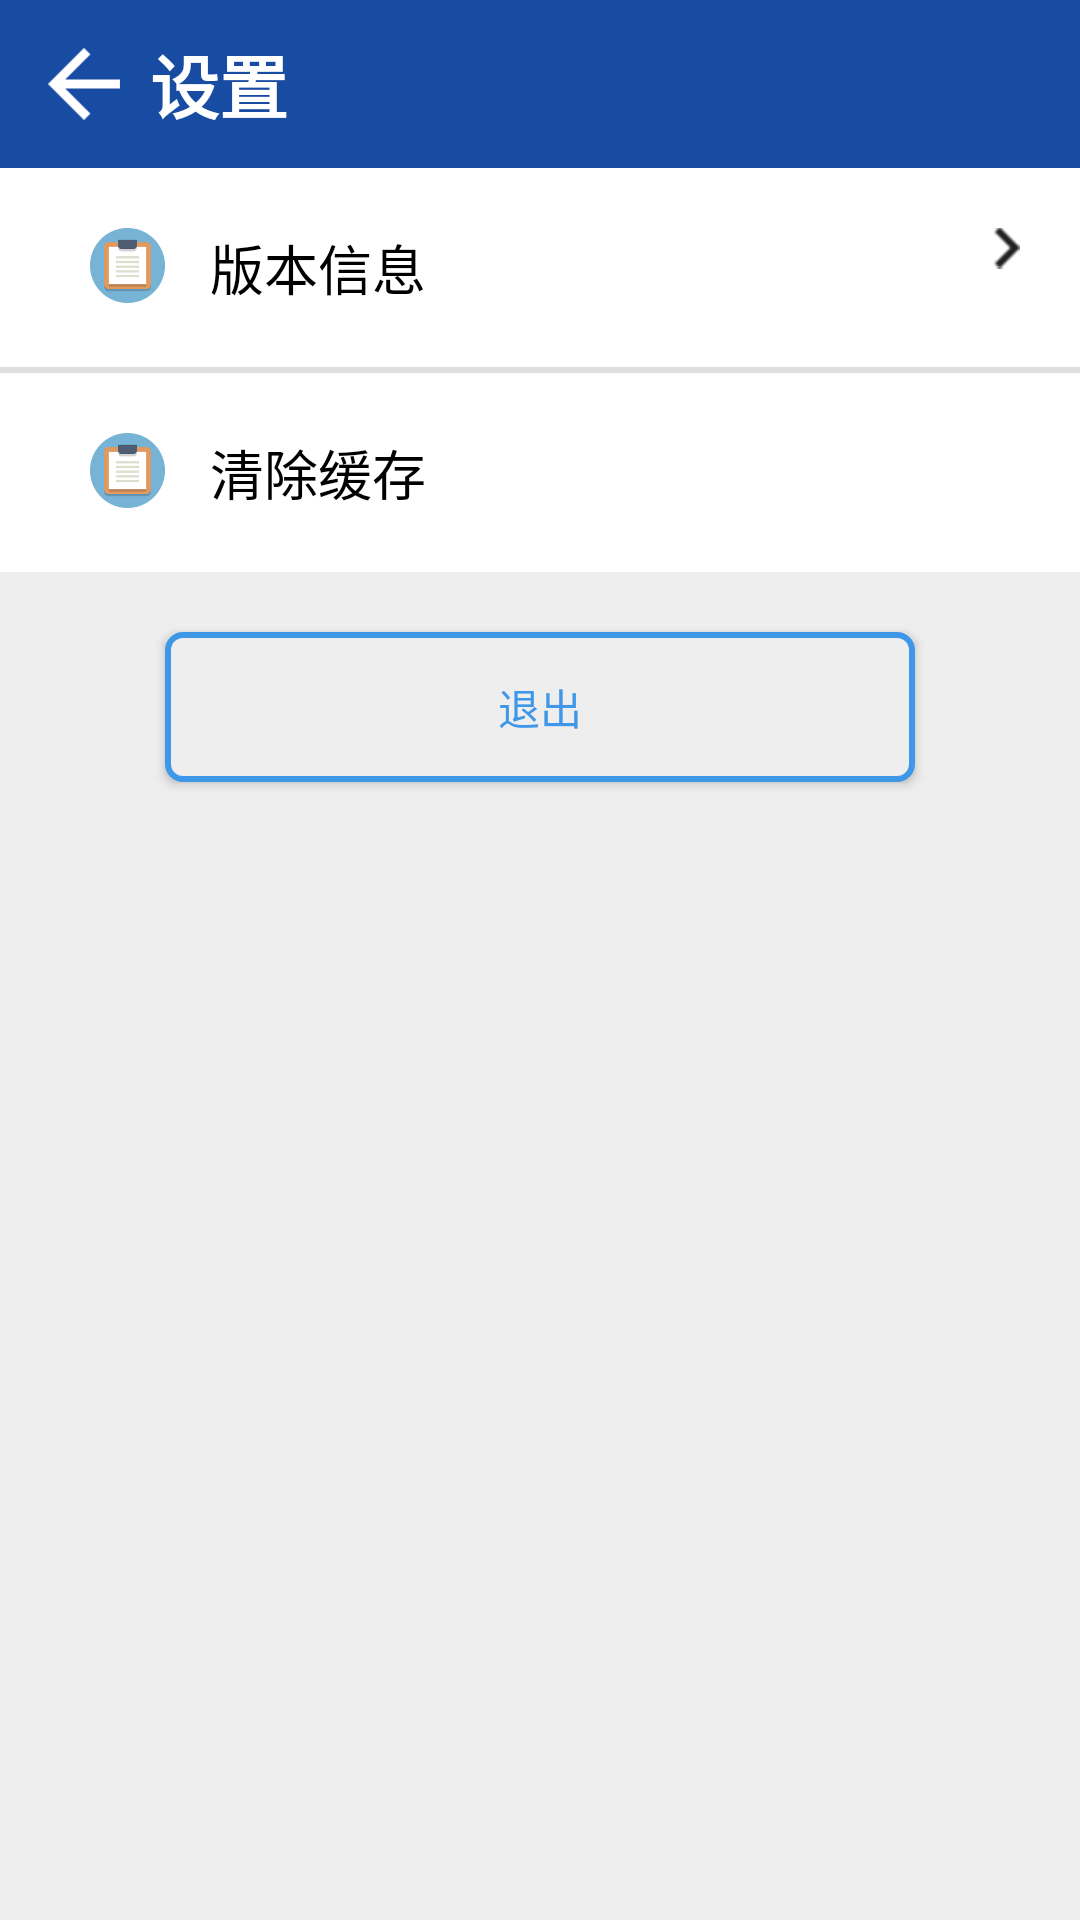

Write the Android layout XML for this screen, with the resource values it uses.
<!-- AndroidManifest.xml: application theme AppTheme -->
<!-- res/layout/set_up.xml -->
<?xml version="1.0" encoding="utf-8"?>

<LinearLayout xmlns:android="http://schemas.android.com/apk/res/android"
    android:layout_width="match_parent"
    android:layout_height="match_parent"
    android:orientation="vertical" 
    android:background="#ffffff"
    android:weightSum="10">

	<RelativeLayout
		android:layout_width="match_parent"
		android:layout_height="?attr/actionBarSize"
		android:background="@color/toolbar_color"
		android:orientation="horizontal"
		>

		<ImageButton
			android:id="@+id/set_up_return"
			android:layout_width="wrap_content"
			android:layout_height="wrap_content"
			android:background="@mipmap/ic_arrow_back"

			android:layout_centerVertical="true"
			android:layout_alignParentLeft="true"
			android:layout_alignParentStart="true"
			android:layout_marginLeft="16dp"
			android:layout_marginStart="16dp" />

		<TextView
			android:layout_width="wrap_content"
			android:layout_height="wrap_content"
			android:layout_gravity="center_vertical"
			android:layout_marginLeft="10dp"
			android:text="设置"
			android:textColor="#fff"
			android:textSize="@dimen/toolbar_textsize"
			android:textStyle="bold"
			android:layout_centerVertical="true"
			android:layout_toRightOf="@+id/set_up_return"

			/>
	</RelativeLayout>


	<LinearLayout
	    android:layout_width="match_parent"
	    android:layout_height="match_parent"

	    android:background="#eeeeee"
	    android:orientation="vertical"
	    android:weightSum="4"
	    >
	    
	    <LinearLayout
	        android:id="@+id/version"
	        android:layout_width="match_parent"
	        android:layout_height="wrap_content"
	        android:background="#fff"
	        android:orientation="horizontal"
	        android:padding="20dp"
	        >
	        
	        <ImageView 
	            android:layout_width="25dp"
	            android:layout_height="25dp"
	            android:layout_marginLeft="10dp"
	            android:src="@mipmap/clipboard"
	            />
	        
	        <TextView
	            android:layout_width="0dp"
	            android:layout_height="wrap_content"
	            android:layout_gravity="center_vertical"
	            android:layout_marginLeft="15dp"
	            android:layout_weight="1"
	            android:text="版本信息"
	            android:textSize="18sp"
	            android:textColor="#000"
	            />
	        
	        <ImageView
	            android:layout_width="wrap_content"
	            android:layout_height="wrap_content"
	            android:src="@mipmap/navigate_next_black"
	            />
	    </LinearLayout>
	    <View
	        android:layout_width="match_parent"
	        android:layout_height="2dp"
	        android:background="#1000"
	        />
	    <LinearLayout 
	        android:id="@+id/clear_cache"
	        android:layout_width="match_parent"
	        android:layout_height="wrap_content"
	        android:background="#fff"
	        android:orientation="horizontal"
	        android:padding="20dp"
	        >
	        
	        <ImageView
	            android:layout_width="25dp"
	            android:layout_height="25dp"
	            android:layout_marginLeft="10dp"
	            android:src="@mipmap/clipboard"
	            ></ImageView>
	        
	        <TextView
	            android:layout_width="0dp"
	            android:layout_height="wrap_content"
	            android:layout_gravity="center_vertical"
	            android:layout_marginLeft="15dp"
	            android:layout_weight="1"
	            android:text="清除缓存"
	            android:textSize="18sp"
	            android:textColor="#000"
	            />
	    </LinearLayout>
	    
	    <Button
	        android:id="@+id/set_up_back"
	        android:layout_width="250dp"
	        android:layout_height="50dp"
	        android:layout_gravity="center_horizontal"
	        android:layout_marginTop="20dp"
	        android:background="@drawable/bt_bg"
	        android:text="退出"
	        android:textColor="#3F97E8"
	        />
	</LinearLayout>
</LinearLayout>
<!-- resources referenced by this layout -->
<resources>
  <color name="toolbar_color">#184ca3</color>
  <dimen name="toolbar_textsize">23sp</dimen>
  <!-- drawable bt_bg (drawable) -->
  <?xml version="1.0" encoding="utf-8"?>
  
  <shape xmlns:android="http://schemas.android.com/apk/res/android" >
      <corners android:radius="5dp"/>
      
      <solid android:color="#EEEEEE" />
  
      <stroke
          android:dashGap="0dp"
          android:width="2dp"
          android:color="#3F97E8" />
  
  </shape>
  <!-- mipmap clipboard: png bitmap (mipmap-mdpi, 5589 bytes) -->
  <!-- mipmap ic_arrow_back: png bitmap (mipmap-hdpi, 1234 bytes) -->
  <!-- mipmap navigate_next_black: png bitmap (mipmap-xhdpi, 1305 bytes) -->
  <style name="AppTheme" parent="Theme.AppCompat.Light.NoActionBar">
  		
  		<item name="colorPrimary">@color/colorPrimary</item>
  		<item name="colorPrimaryDark">@color/colorPrimaryDark</item>
  		<item name="colorAccent">@color/colorAccent</item>
  	</style>
  <color name="colorPrimary">#3F51B5</color>
  <color name="colorPrimaryDark">#3f4040</color>
  <color name="colorAccent">#050505</color>
</resources>
